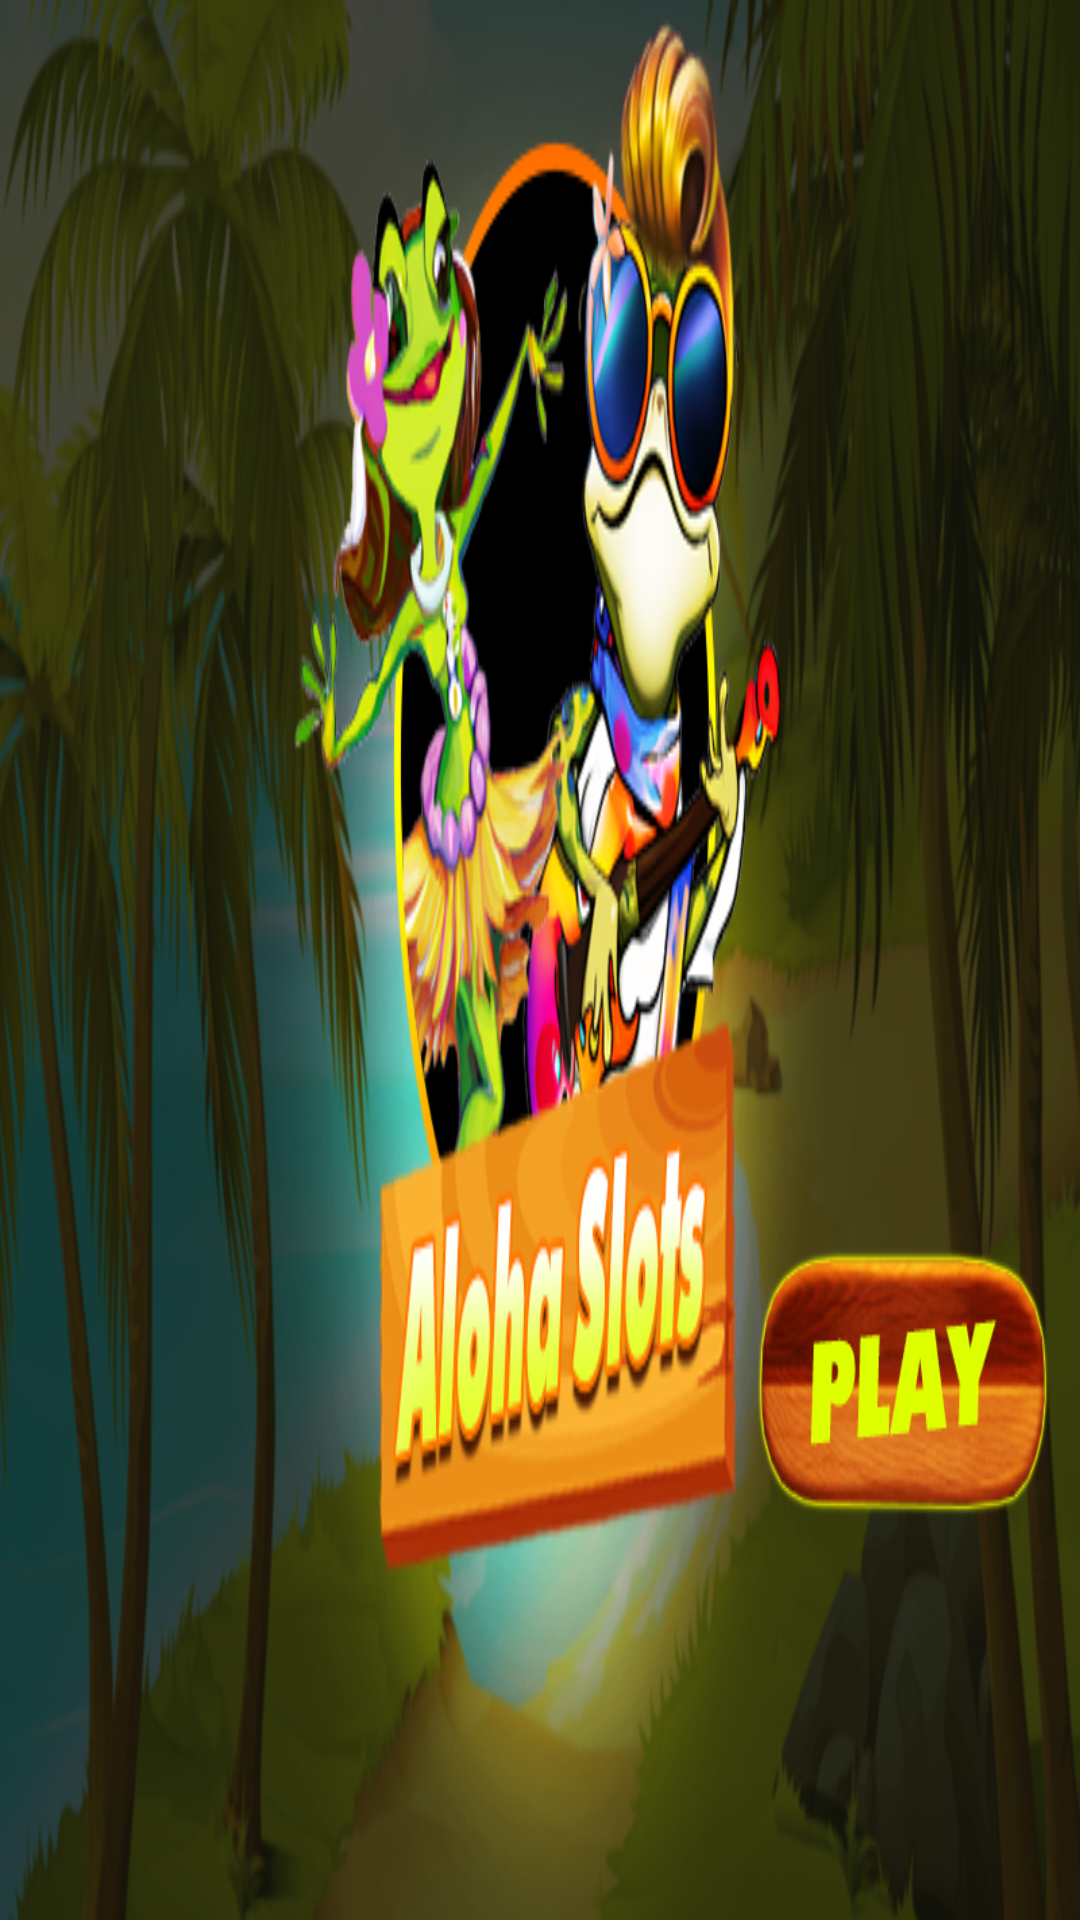

The Android layout XML behind this screen, and the referenced resources:
<!-- AndroidManifest.xml: activity theme Theme.Slots -->
<!-- res/layout/activity_main.xml -->
<?xml version="1.0" encoding="utf-8"?>
<androidx.constraintlayout.widget.ConstraintLayout xmlns:android="http://schemas.android.com/apk/res/android"
    xmlns:app="http://schemas.android.com/apk/res-auto"
    xmlns:tools="http://schemas.android.com/tools"
    android:layout_width="match_parent"
    android:layout_height="match_parent"
    android:background="@drawable/fon1"
    android:fitsSystemWindows="true"
    tools:context=".MainActivity">

    <androidx.constraintlayout.widget.Guideline
        android:id="@+id/guidelineStart"
        android:layout_width="wrap_content"
        android:layout_height="wrap_content"
        android:orientation="vertical"
        app:layout_constraintGuide_percent="0.7" />

    <androidx.constraintlayout.widget.Guideline
        android:id="@+id/guidelineTop"
        android:layout_width="wrap_content"
        android:layout_height="wrap_content"
        android:orientation="horizontal"
        app:layout_constraintGuide_percent="0.65" />

    <androidx.appcompat.widget.AppCompatImageButton
        android:id="@+id/play"
        android:layout_width="0dp"
        android:layout_height="wrap_content"
        android:layout_marginEnd="10dp"
        android:background="@drawable/bott_play"
        app:layout_constraintEnd_toEndOf="parent"
        app:layout_constraintStart_toEndOf="@id/guidelineStart"
        app:layout_constraintTop_toTopOf="@id/guidelineTop">

    </androidx.appcompat.widget.AppCompatImageButton>

    <include
        layout="@layout/container_start"
        app:layout_constraintBottom_toBottomOf="parent"
        app:layout_constraintEnd_toEndOf="parent"
        app:layout_constraintStart_toStartOf="parent"
        app:layout_constraintTop_toTopOf="parent">

    </include>

    <com.google.android.material.textview.MaterialTextView
        android:id="@+id/textProgress"
        android:layout_width="wrap_content"
        android:layout_height="wrap_content"
        android:shadowColor="#06457C"
        android:shadowDx="3"
        android:shadowDy="3"
        android:shadowRadius="3"
        android:textAppearance="@style/TextAppearance.Material3.HeadlineSmall"
        android:textColor="#D1E5EF"
        android:layout_marginTop="50dp"
        android:visibility="visible"
        app:layout_constraintEnd_toEndOf="parent"
        app:layout_constraintStart_toStartOf="parent"
        app:layout_constraintTop_toTopOf="@+id/guidelineTop"
        app:textAllCaps="false"
        tools:text="56%" />

    <androidx.appcompat.widget.LinearLayoutCompat
        android:id="@+id/loading_container"
        android:layout_width="wrap_content"
        android:layout_height="wrap_content"
        android:background="@drawable/load_pole"
        android:orientation="horizontal"
        android:visibility="gone"
        app:layout_constraintEnd_toEndOf="parent"
        app:layout_constraintStart_toStartOf="parent"
        app:layout_constraintTop_toBottomOf="@+id/textProgress">

        <ImageView
            android:layout_width="match_parent"
            android:layout_height="wrap_content"
            android:importantForAccessibility="no"
            android:visibility="gone"
            android:src="@drawable/load_ico" />
        <ImageView
            android:layout_width="match_parent"
            android:layout_height="wrap_content"
            android:importantForAccessibility="no"
            android:visibility="gone"
            android:src="@drawable/load_ico" />
        <ImageView
            android:layout_width="match_parent"
            android:layout_height="wrap_content"
            android:importantForAccessibility="no"
            android:visibility="gone"
            android:src="@drawable/load_ico" />
        <ImageView
            android:layout_width="match_parent"
            android:layout_height="wrap_content"
            android:importantForAccessibility="no"
            android:visibility="gone"
            android:src="@drawable/load_ico" />
        <ImageView
            android:layout_width="match_parent"
            android:layout_height="wrap_content"
            android:importantForAccessibility="no"
            android:visibility="gone"
            android:src="@drawable/load_ico" />
        <ImageView
            android:layout_width="match_parent"
            android:layout_height="wrap_content"
            android:importantForAccessibility="no"
            android:visibility="gone"
            android:src="@drawable/load_ico" />
        <ImageView
            android:layout_width="match_parent"
            android:layout_height="wrap_content"
            android:importantForAccessibility="no"
            android:visibility="gone"
            android:src="@drawable/load_ico" />
        <ImageView
            android:layout_width="match_parent"
            android:layout_height="wrap_content"
            android:importantForAccessibility="no"
            android:visibility="gone"
            android:src="@drawable/load_ico" />
        <ImageView
            android:layout_width="match_parent"
            android:layout_height="wrap_content"
            android:importantForAccessibility="no"
            android:visibility="gone"
            android:src="@drawable/load_ico" />
        <ImageView
            android:layout_width="match_parent"
            android:layout_height="wrap_content"
            android:importantForAccessibility="no"
            android:visibility="gone"
            android:src="@drawable/load_ico" />

    </androidx.appcompat.widget.LinearLayoutCompat>

</androidx.constraintlayout.widget.ConstraintLayout>
<!-- res/layout/container_start.xml (included above) -->
<?xml version="1.0" encoding="utf-8"?>
<androidx.fragment.app.FragmentContainerView xmlns:android="http://schemas.android.com/apk/res/android"
    android:id="@+id/startContainer"
    android:layout_width="match_parent"
    android:layout_height="match_parent"
    android:background="@drawable/logo1">
</androidx.fragment.app.FragmentContainerView>
<!-- resources referenced by this layout -->
<resources>
  <!-- drawable bott_play: png bitmap (drawable-v24, 26649 bytes) -->
  <!-- drawable fon1: png bitmap (drawable-v24, 326583 bytes) -->
  <!-- drawable load_ico: png bitmap (drawable-v24, 1197 bytes) -->
  <!-- drawable load_pole: png bitmap (drawable-v24, 645 bytes) -->
  <!-- drawable logo1: png bitmap (drawable-v24, 151351 bytes) -->
  <style name="Theme.Slots" parent="Base.Theme.Slots" />
  <style name="Base.Theme.Slots" parent="Theme.Material3.DayNight.NoActionBar">
          
          
          <item name="android:navigationBarColor">
              @android:color/transparent
          </item>
          <item name="android:statusBarColor">
              @android:color/transparent
          </item>
      </style>
</resources>
